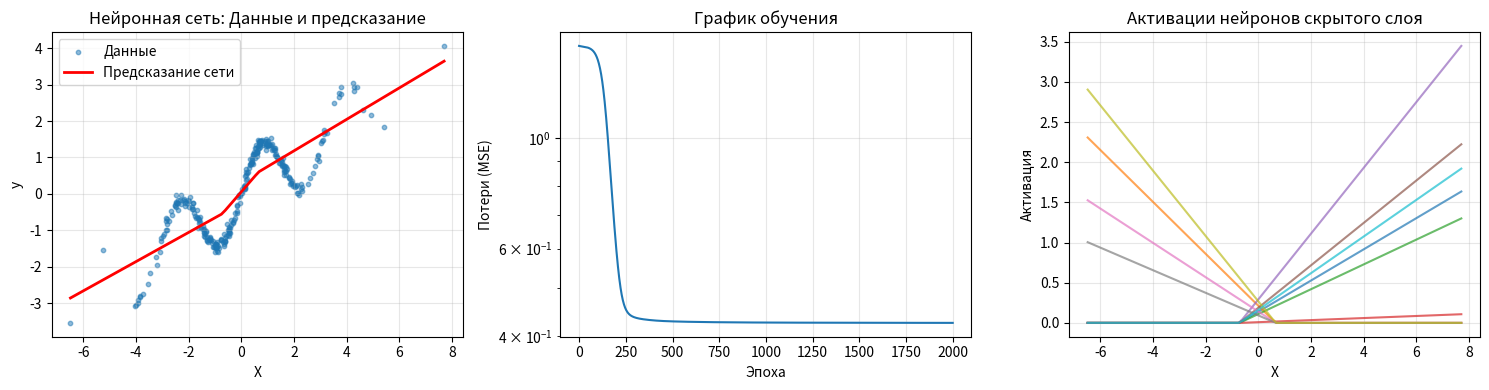

Write the Python code that produced this figure.
import numpy as np
import matplotlib.pyplot as plt

class SimpleNeuralNetwork:
    def __init__(self, input_size=1, hidden_size=3, output_size=1, learning_rate=0.01):
        """
        Простая нейронная сеть с одним скрытым слоем
        
        Параметры:
        input_size: количество входных нейронов
        hidden_size: количество нейронов в скрытом слое
        output_size: количество выходных нейронов
        learning_rate: скорость обучения
        """
        # Инициализация весов и смещений
        self.W1 = np.random.randn(input_size, hidden_size) * 0.01
        self.b1 = np.zeros((1, hidden_size))
        self.W2 = np.random.randn(hidden_size, output_size) * 0.01
        self.b2 = np.zeros((1, output_size))
        
        self.learning_rate = learning_rate
        self.loss_history = []
    
    def relu(self, x):
        """Функция активации ReLU"""
        return np.maximum(0, x)
    
    def relu_derivative(self, x):
        """Производная ReLU"""
        return (x > 0).astype(float)
    
    def forward(self, X):
        """
        Прямой проход через сеть
        """
        # Скрытый слой
        self.z1 = np.dot(X, self.W1) + self.b1
        self.a1 = self.relu(self.z1)
        
        # Выходной слой (линейная активация для регрессии)
        self.z2 = np.dot(self.a1, self.W2) + self.b2
        return self.z2
    
    def compute_loss(self, y_pred, y_true):
        """Среднеквадратичная ошибка"""
        return np.mean((y_pred - y_true) ** 2)
    
    def backward(self, X, y_true, y_pred):
        """
        Обратное распространение ошибки
        """
        m = X.shape[0]
        
        # Градиенты выходного слоя
        dz2 = 2 * (y_pred - y_true) / m
        dW2 = np.dot(self.a1.T, dz2)
        db2 = np.sum(dz2, axis=0, keepdims=True)
        
        # Градиенты скрытого слоя
        dz1 = np.dot(dz2, self.W2.T) * self.relu_derivative(self.z1)
        dW1 = np.dot(X.T, dz1)
        db1 = np.sum(dz1, axis=0, keepdims=True)
        
        return dW1, db1, dW2, db2
    
    def update_parameters(self, dW1, db1, dW2, db2):
        """Обновление весов"""
        self.W1 -= self.learning_rate * dW1
        self.b1 -= self.learning_rate * db1
        self.W2 -= self.learning_rate * dW2
        self.b2 -= self.learning_rate * db2
    
    def train(self, X, y, epochs=1000, verbose=True):
        """Обучение сети"""
        for epoch in range(epochs):
            # Прямой проход
            y_pred = self.forward(X)
            
            # Вычисление потерь
            loss = self.compute_loss(y_pred, y)
            self.loss_history.append(loss)
            
            # Обратное распространение
            dW1, db1, dW2, db2 = self.backward(X, y, y_pred)
            
            # Обновление параметров
            self.update_parameters(dW1, db1, dW2, db2)
            
            if verbose and epoch % 100 == 0:
                print(f"Эпоха {epoch}: Loss = {loss:.6f}")
    
    def predict(self, X):
        """Предсказание"""
        return self.forward(X)

# Пример использования для нелинейной задачи
def generate_nonlinear_data(n_samples=200):
    """Генерация нелинейных данных"""
    np.random.seed(42)
    X = np.random.randn(n_samples, 1) * 2
    y = np.sin(X * 2) + 0.5 * X + np.random.randn(n_samples, 1) * 0.1
    return X, y

def main():
    # Генерация данных
    X, y = generate_nonlinear_data(300)
    
    # Создание нейронной сети
    nn = SimpleNeuralNetwork(
        input_size=1,
        hidden_size=10,  # 10 нейронов в скрытом слое
        output_size=1,
        learning_rate=0.01
    )
    
    print("Архитектура сети:")
    print(f"Входной слой: {nn.W1.shape[0]} нейрон(ов)")
    print(f"Скрытый слой: {nn.W1.shape[1]} нейронов")
    print(f"Выходной слой: {nn.W2.shape[1]} нейрон(ов)")
    print("\nНачало обучения...")
    
    # Обучение
    nn.train(X, y, epochs=2000, verbose=True)
    
    # Визуализация
    fig, axes = plt.subplots(1, 3, figsize=(15, 4))
    
    # 1. Данные и предсказания
    axes[0].scatter(X, y, alpha=0.5, s=10, label='Данные')
    X_test = np.linspace(X.min(), X.max(), 100).reshape(-1, 1)
    y_pred = nn.predict(X_test)
    axes[0].plot(X_test, y_pred, 'r-', linewidth=2, label='Предсказание сети')
    axes[0].set_xlabel('X')
    axes[0].set_ylabel('y')
    axes[0].set_title('Нейронная сеть: Данные и предсказание')
    axes[0].legend()
    axes[0].grid(True, alpha=0.3)
    
    # 2. График потерь
    axes[1].plot(nn.loss_history)
    axes[1].set_xlabel('Эпоха')
    axes[1].set_ylabel('Потери (MSE)')
    axes[1].set_title('График обучения')
    axes[1].set_yscale('log')
    axes[1].grid(True, alpha=0.3)
    
    # 3. Активации нейронов скрытого слоя
    axes[2].set_title('Активации нейронов скрытого слоя')
    z1 = np.dot(X_test, nn.W1) + nn.b1
    for i in range(nn.W1.shape[1]):
        activation = nn.relu(z1[:, i:i+1])
        axes[2].plot(X_test, activation, alpha=0.7, label=f'Нейрон {i+1}')
    axes[2].set_xlabel('X')
    axes[2].set_ylabel('Активация')
    axes[2].grid(True, alpha=0.3)
    
    plt.tight_layout()
    plt.show()
    
    print("\nПример предсказаний:")
    test_points = np.array([[-2], [0], [2]])
    predictions = nn.predict(test_points)
    for i, (x, pred) in enumerate(zip(test_points, predictions)):
        print(f"X = {x[0]:.1f}, Предсказание = {pred[0]:.3f}")

if __name__ == "__main__":
    main()